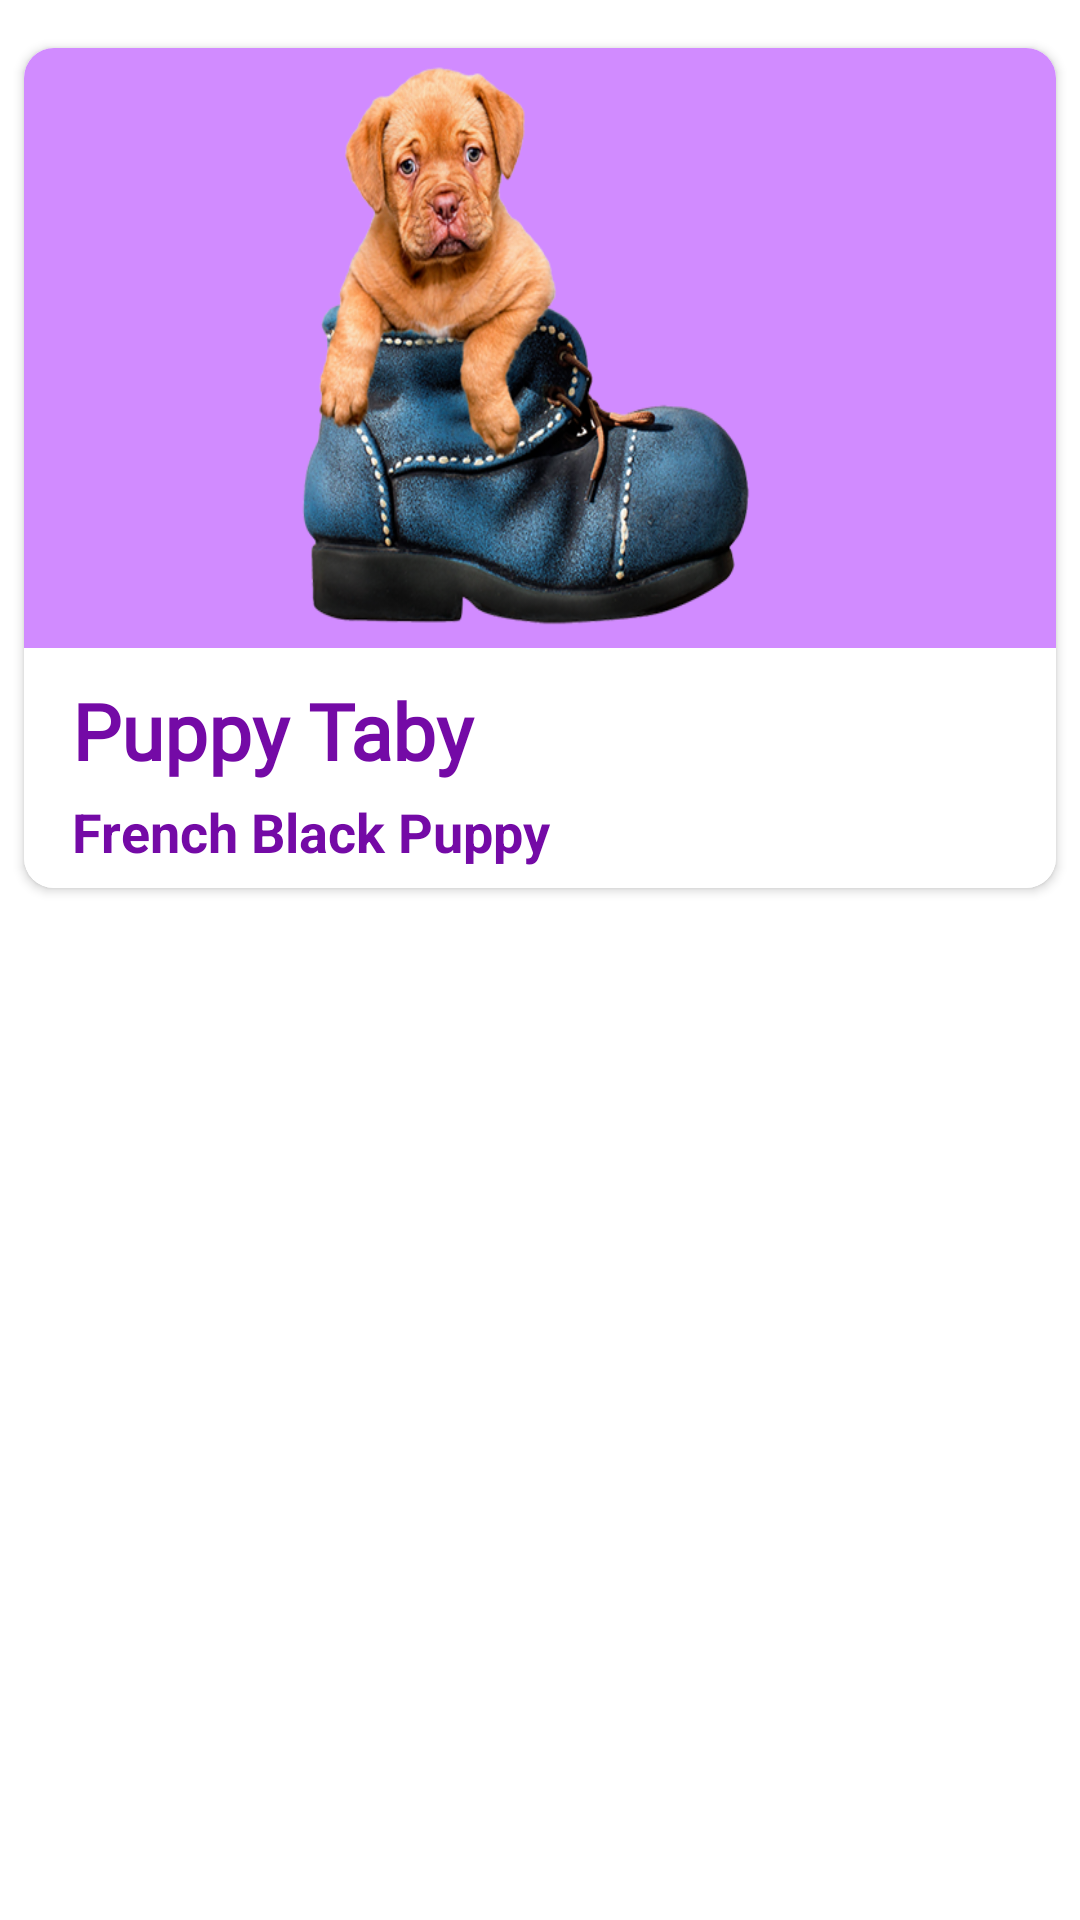

Here is an Android app screen rendered from its layout file. Give the layout XML and the strings, colors and styles it references.
<!-- AndroidManifest.xml: application theme Theme.DogApp -->
<!-- res/layout/social_dog_list_item.xml -->
<?xml version="1.0" encoding="utf-8"?>
<androidx.constraintlayout.widget.ConstraintLayout xmlns:android="http://schemas.android.com/apk/res/android"
    xmlns:app="http://schemas.android.com/apk/res-auto"
    android:layout_width="match_parent"
    android:layout_height="wrap_content"
    xmlns:tools="http://schemas.android.com/tools"
    >

    <androidx.cardview.widget.CardView
        android:id="@+id/socialDogCard"
        tools:layout_editor_absoluteX="17dp"
        tools:layout_editor_absoluteY="128dp"
        android:layout_width="match_parent"
        android:layout_height="wrap_content"
        android:layout_marginStart="8dp"
        android:layout_marginTop="16dp"
        android:layout_marginEnd="8dp"
        android:background="@color/white"
        android:clickable="true"
        app:cardBackgroundColor="@color/white"
        app:cardCornerRadius="10dp"
        app:layout_constraintEnd_toEndOf="parent"
        app:layout_constraintStart_toStartOf="parent"
        app:layout_constraintTop_toTopOf="parent">

        <androidx.constraintlayout.widget.ConstraintLayout
            android:layout_width="match_parent"
            android:layout_height="280dp"
            android:background="@color/white">

            <androidx.constraintlayout.widget.ConstraintLayout
                android:id="@+id/constraintLayout"
                android:layout_width="match_parent"
                android:layout_height="200dp"
                app:layout_constraintEnd_toEndOf="parent"
                app:layout_constraintStart_toStartOf="parent"
                app:layout_constraintTop_toTopOf="parent">

                <ImageView
                    android:id="@+id/socialListItemDogImage"
                    android:layout_width="0dp"
                    android:layout_height="0dp"
                    android:scaleType="fitXY"
                    app:layout_constraintBottom_toBottomOf="parent"
                    app:layout_constraintEnd_toEndOf="parent"
                    app:layout_constraintHorizontal_bias="0.0"
                    app:layout_constraintStart_toStartOf="parent"
                    app:layout_constraintTop_toTopOf="parent"
                    app:layout_constraintVertical_bias="0.0"
                    app:srcCompat="@drawable/social_puppy_dog" />

            </androidx.constraintlayout.widget.ConstraintLayout>

            <TextView
                android:id="@+id/socialListItemDogName"
                android:layout_width="0dp"
                android:layout_height="wrap_content"
                android:layout_marginStart="16dp"
                android:layout_marginTop="10dp"
                android:layout_marginEnd="16dp"
                android:fontFamily="@font/open_sans"
                android:text="@string/puppuy_name"
                android:textColor="@color/purple_500"
                android:textSize="26sp"
                android:textStyle="bold"
                app:layout_constraintEnd_toEndOf="parent"
                app:layout_constraintStart_toStartOf="parent"
                app:layout_constraintTop_toBottomOf="@+id/constraintLayout" />

            <TextView
                android:id="@+id/socialDogListItemBreed"
                android:layout_width="0dp"
                android:layout_height="wrap_content"
                android:layout_marginStart="16dp"
                android:layout_marginTop="4dp"
                android:layout_marginEnd="16dp"
                android:text="@string/social_puppuy_category"
                android:textColor="@color/purple_500"
                android:textSize="18sp"
                android:textStyle="bold"
                app:layout_constraintEnd_toEndOf="parent"
                app:layout_constraintStart_toStartOf="parent"
                app:layout_constraintTop_toBottomOf="@+id/socialListItemDogName" />
        </androidx.constraintlayout.widget.ConstraintLayout>
    </androidx.cardview.widget.CardView>
</androidx.constraintlayout.widget.ConstraintLayout>
<!-- resources referenced by this layout -->
<resources>
  <color name="purple_500">#740AA6</color>
  <color name="white">#FFFFFFFF</color>
  <!-- drawable social_puppy_dog: png bitmap (drawable, 177601 bytes) -->
  <string name="puppuy_name"> Puppy Taby </string>
  <string name="social_puppuy_category"> French Black Puppy </string>
  <style name="Theme.DogApp" parent="Theme.MaterialComponents.DayNight.DarkActionBar">
          
          <item name="colorPrimary">@color/purple_500</item>
          <item name="colorPrimaryVariant">@color/purple_700</item>
          <item name="colorOnPrimary">@color/white</item>
          
          <item name="colorSecondary">@color/teal_200</item>
          <item name="colorSecondaryVariant">@color/teal_700</item>
          <item name="colorOnSecondary">@color/black</item>
          
          <item name="android:statusBarColor" tools:targetApi="l">@color/purple_light</item>
          
          <item name="android:navigationBarColor">@color/purple_500</item>
      </style>
  <color name="purple_700">#000000</color>
  <color name="teal_200">#FF03DAC5</color>
  <color name="teal_700">#FF018786</color>
  <color name="black">#FF000000</color>
  <color name="purple_light">#9638c2</color>
</resources>
